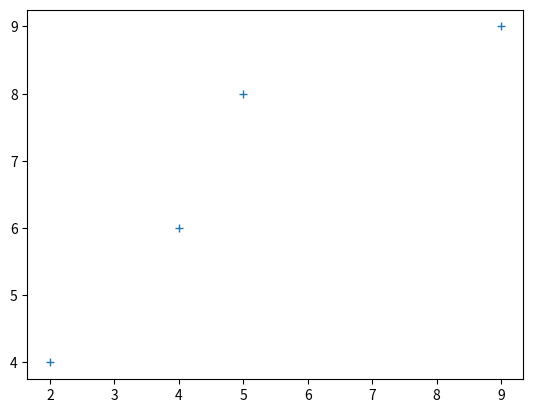

Reproduce this figure in Python.
# Ejercicio 3 de Matplotlib
# Autor: Serg
# Descripción: Gráfica sencilla con marcador creada con matplotlib
#              Utilizaremos la biblioteca matplotlib
#              https://matplotlib.org/

# Importamos la biblioteca matplotlib
import matplotlib.pyplot as plt

x = [2,4,5,9]
y = [4,6,8,9]
plt.plot(x, y, '+')
plt.show()
